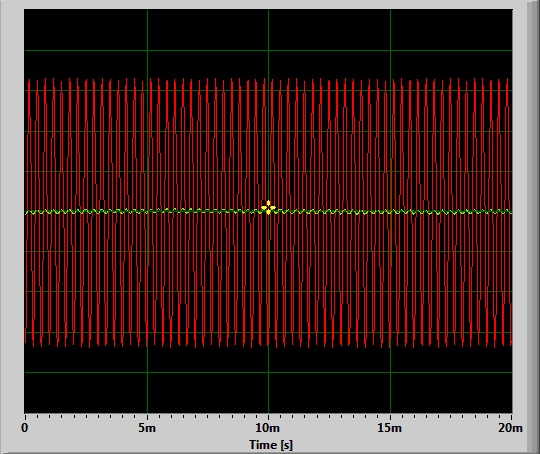

Source data for this figure (header and first rows):
Time [s]; Amplitude; Amplitude; 
0.000000; -0.01318; -0.6493
0.000023; -0.01001; -0.5122
0.000045; -0.006592; -0.2808
0.000068; -0.003296; -0.000488
0.000091; 0.002441; 0.2761
0.000113; 0.005615; 0.4995
0.000136; 0.005737; 0.6339
0.000159; 0.005798; 0.6578
0.000181; 0.004211; 0.5669
0.000204; 0.000366; 0.3744
0.000227; -0.002319; 0.1137
0.000249; -0.006592; -0.1692
0.000272; -0.01086; -0.4231
0.000295; -0.0116; -0.6024
0.000317; -0.01257; -0.6735
0.000340; -0.01117; -0.6202
0.000363; -0.007690; -0.4511
0.000385; -0.003845; -0.1989
0.000408; 0.000671; 0.08575
0.000431; 0.003113; 0.3502
0.000454; 0.004211; 0.5497
0.000476; 0.006897; 0.6534
0.000499; 0.005615; 0.6422
0.000522; 0.003479; 0.519
0.000544; 0.001099; 0.3019
0.000567; -0.002869; 0.02917
0.000590; -0.006042; -0.2504
0.000612; -0.009094; -0.4866
0.000635; -0.01209; -0.6367
0.000658; -0.01166; -0.6711
0.000680; -0.009766; -0.5806
0.000703; -0.006409; -0.3822
0.000726; -0.001282; -0.1146
0.000748; 0.001648; 0.17
0.000771; 0.004639; 0.4191
0.000794; 0.006958; 0.5925
0.000816; 0.007935; 0.6627
0.000839; 0.006775; 0.6169
0.000862; 0.004028; 0.4622
0.000884; 0.000977; 0.2239
0.000907; -0.004578; -0.05688
0.000930; -0.007080; -0.3281
0.000952; -0.009644; -0.5419
0.000975; -0.01105; -0.6599
0.000998; -0.01062; -0.6566
0.001020; -0.007812; -0.5305
0.001043; -0.002869; -0.3062
0.001066; 0.000732; -0.02905
0.001088; 0.003540; 0.2497
0.001111; 0.005920; 0.4807
0.001134; 0.008789; 0.6251
0.001156; 0.007751; 0.6606
0.001179; 0.005554; 0.5812
0.001202; 0.003357; 0.3975
0.001224; -0.000854; 0.1414
0.001247; -0.004150; -0.1414
0.001270; -0.007202; -0.3998
0.001293; -0.0108; -0.589
0.001315; -0.01044; -0.6722
0.001338; -0.009583; -0.6307
... 822 more rows
